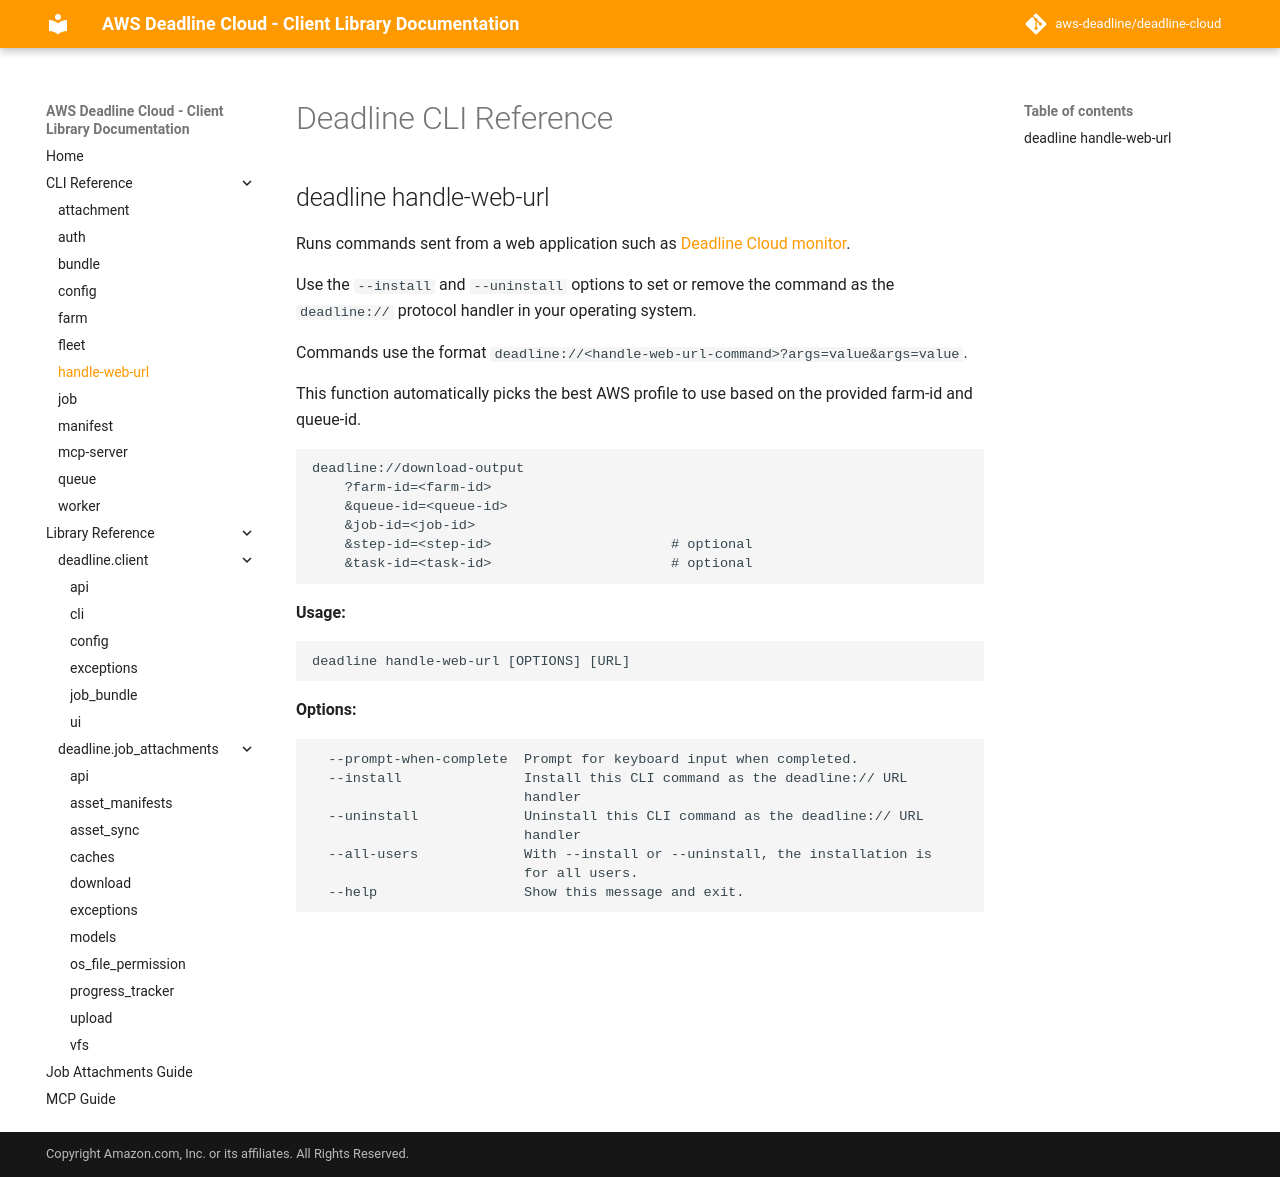

repository: rena-cheng/deadline-cloud · page: cli_reference/deadline_handle-web-url/index.html · generator: mkdocs

# Deadline CLI Reference

::: mkdocs-click
    :module: deadline.client.cli._groups.handle_web_url_command
    :command: cli_handle_web_url
    :prog_name: deadline handle-web-url
    :depth: 1
